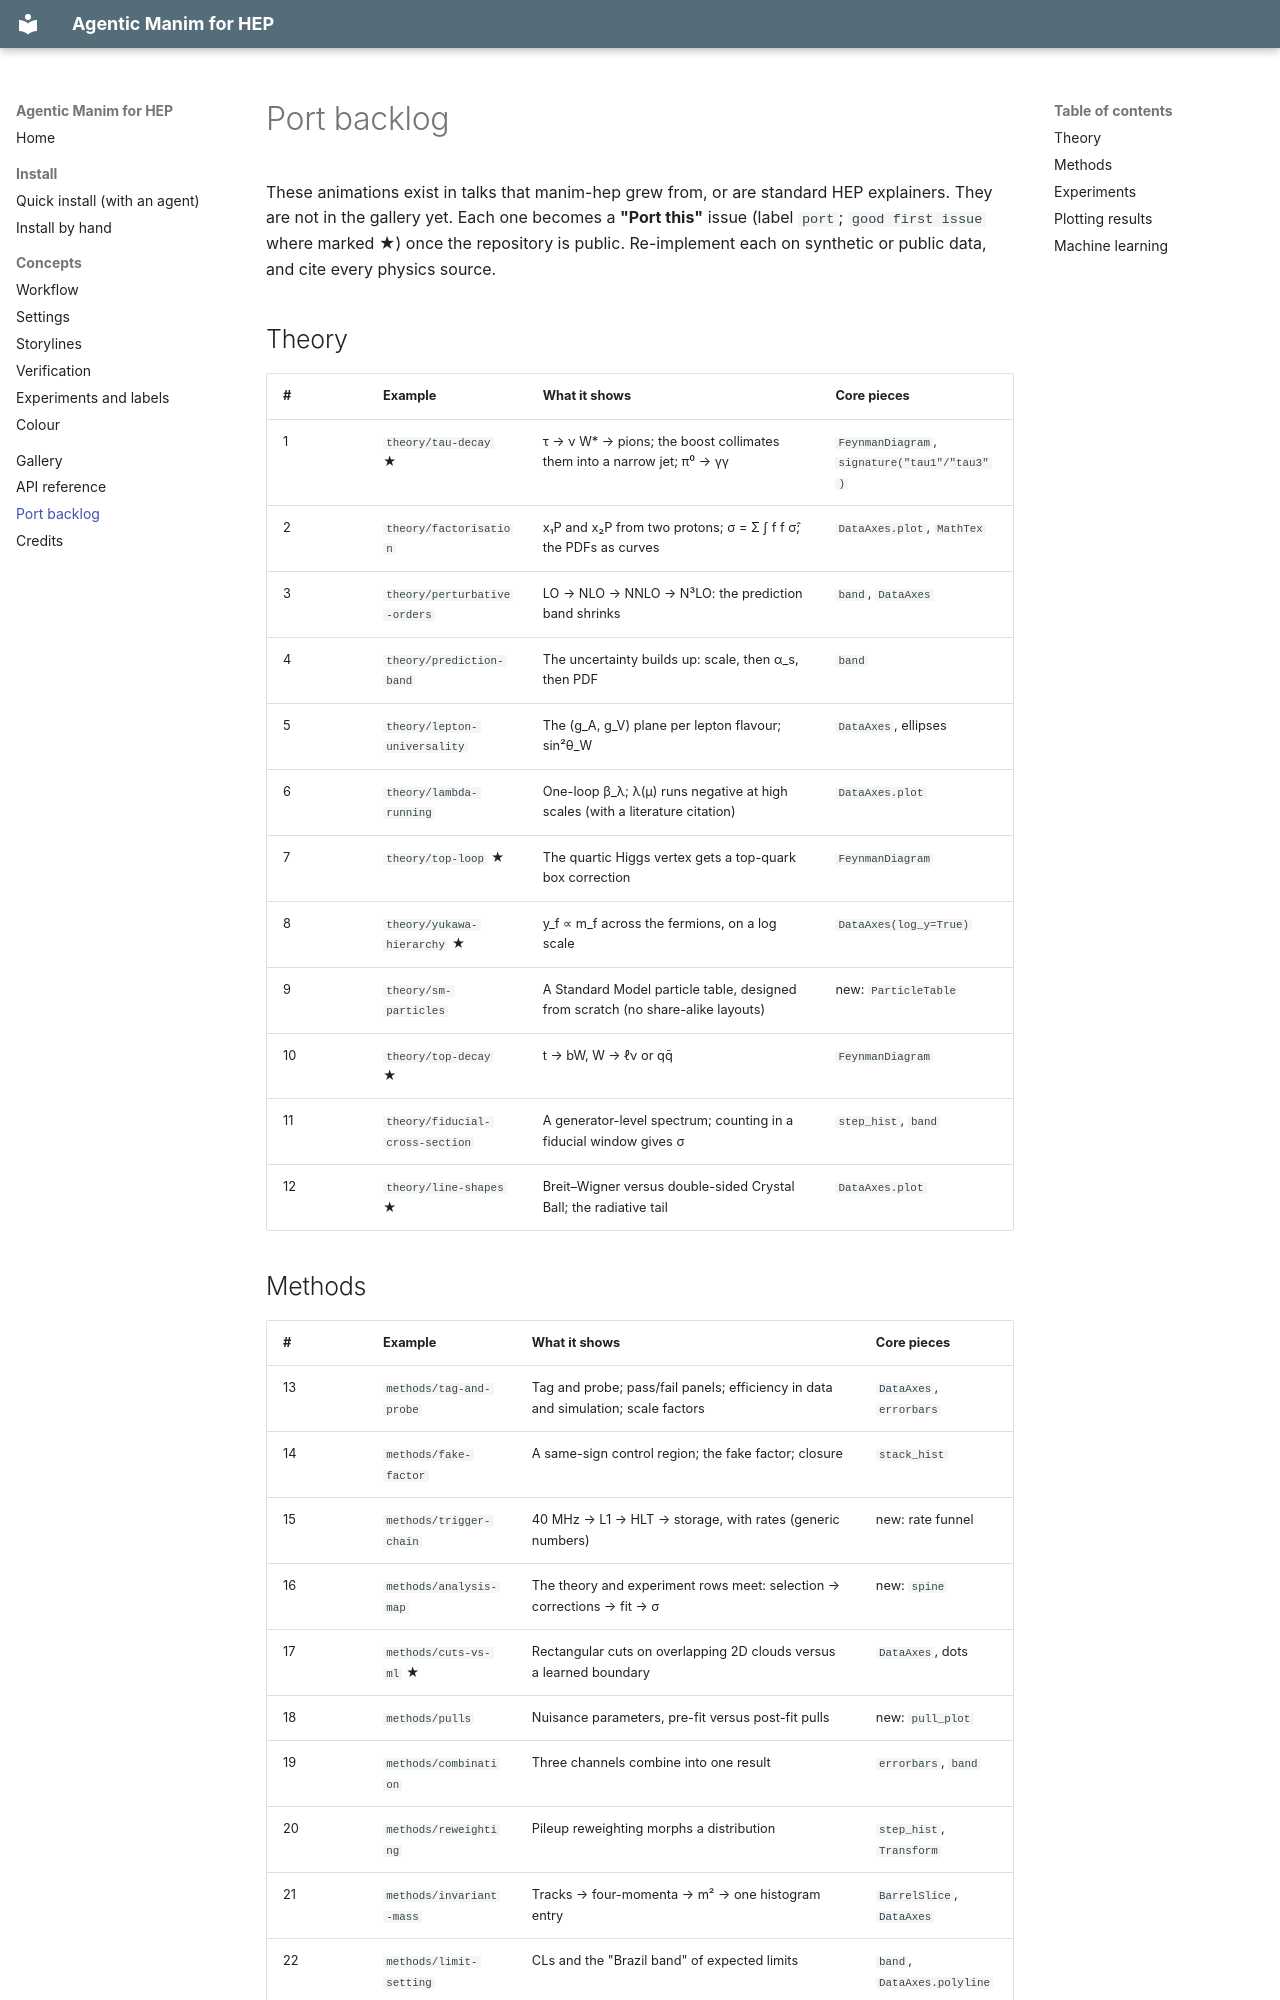

repository: NielsterLinden/manim-hep · page: port-backlog/index.html · generator: mkdocs

# Port backlog

These animations exist in talks that manim-hep grew from, or are standard HEP explainers.
They are not in the gallery yet. Each one becomes a **"Port this"** issue (label `port`;
`good first issue` where marked ★) once the repository is public. Re-implement each on
synthetic or public data, and cite every physics source.

## Theory

| # | Example | What it shows | Core pieces |
|---|---|---|---|
| 1 | `theory/tau-decay` ★ | τ → ν W* → pions; the boost collimates them into a narrow jet; π⁰ → γγ | `FeynmanDiagram`, `signature("tau1"/"tau3")` |
| 2 | `theory/factorisation` | x₁P and x₂P from two protons; σ = Σ ∫ f f σ̂; the PDFs as curves | `DataAxes.plot`, `MathTex` |
| 3 | `theory/perturbative-orders` | LO → NLO → NNLO → N³LO: the prediction band shrinks | `band`, `DataAxes` |
| 4 | `theory/prediction-band` | The uncertainty builds up: scale, then α_s, then PDF | `band` |
| 5 | `theory/lepton-universality` | The (g_A, g_V) plane per lepton flavour; sin²θ_W | `DataAxes`, ellipses |
| 6 | `theory/lambda-running` | One-loop β_λ; λ(μ) runs negative at high scales (with a literature citation) | `DataAxes.plot` |
| 7 | `theory/top-loop` ★ | The quartic Higgs vertex gets a top-quark box correction | `FeynmanDiagram` |
| 8 | `theory/yukawa-hierarchy` ★ | y_f ∝ m_f across the fermions, on a log scale | `DataAxes(log_y=True)` |
| 9 | `theory/sm-particles` | A Standard Model particle table, designed from scratch (no share-alike layouts) | new: `ParticleTable` |
| 10 | `theory/top-decay` ★ | t → bW, W → ℓν or qq̄ | `FeynmanDiagram` |
| 11 | `theory/fiducial-cross-section` | A generator-level spectrum; counting in a fiducial window gives σ | `step_hist`, `band` |
| 12 | `theory/line-shapes` ★ | Breit–Wigner versus double-sided Crystal Ball; the radiative tail | `DataAxes.plot` |
